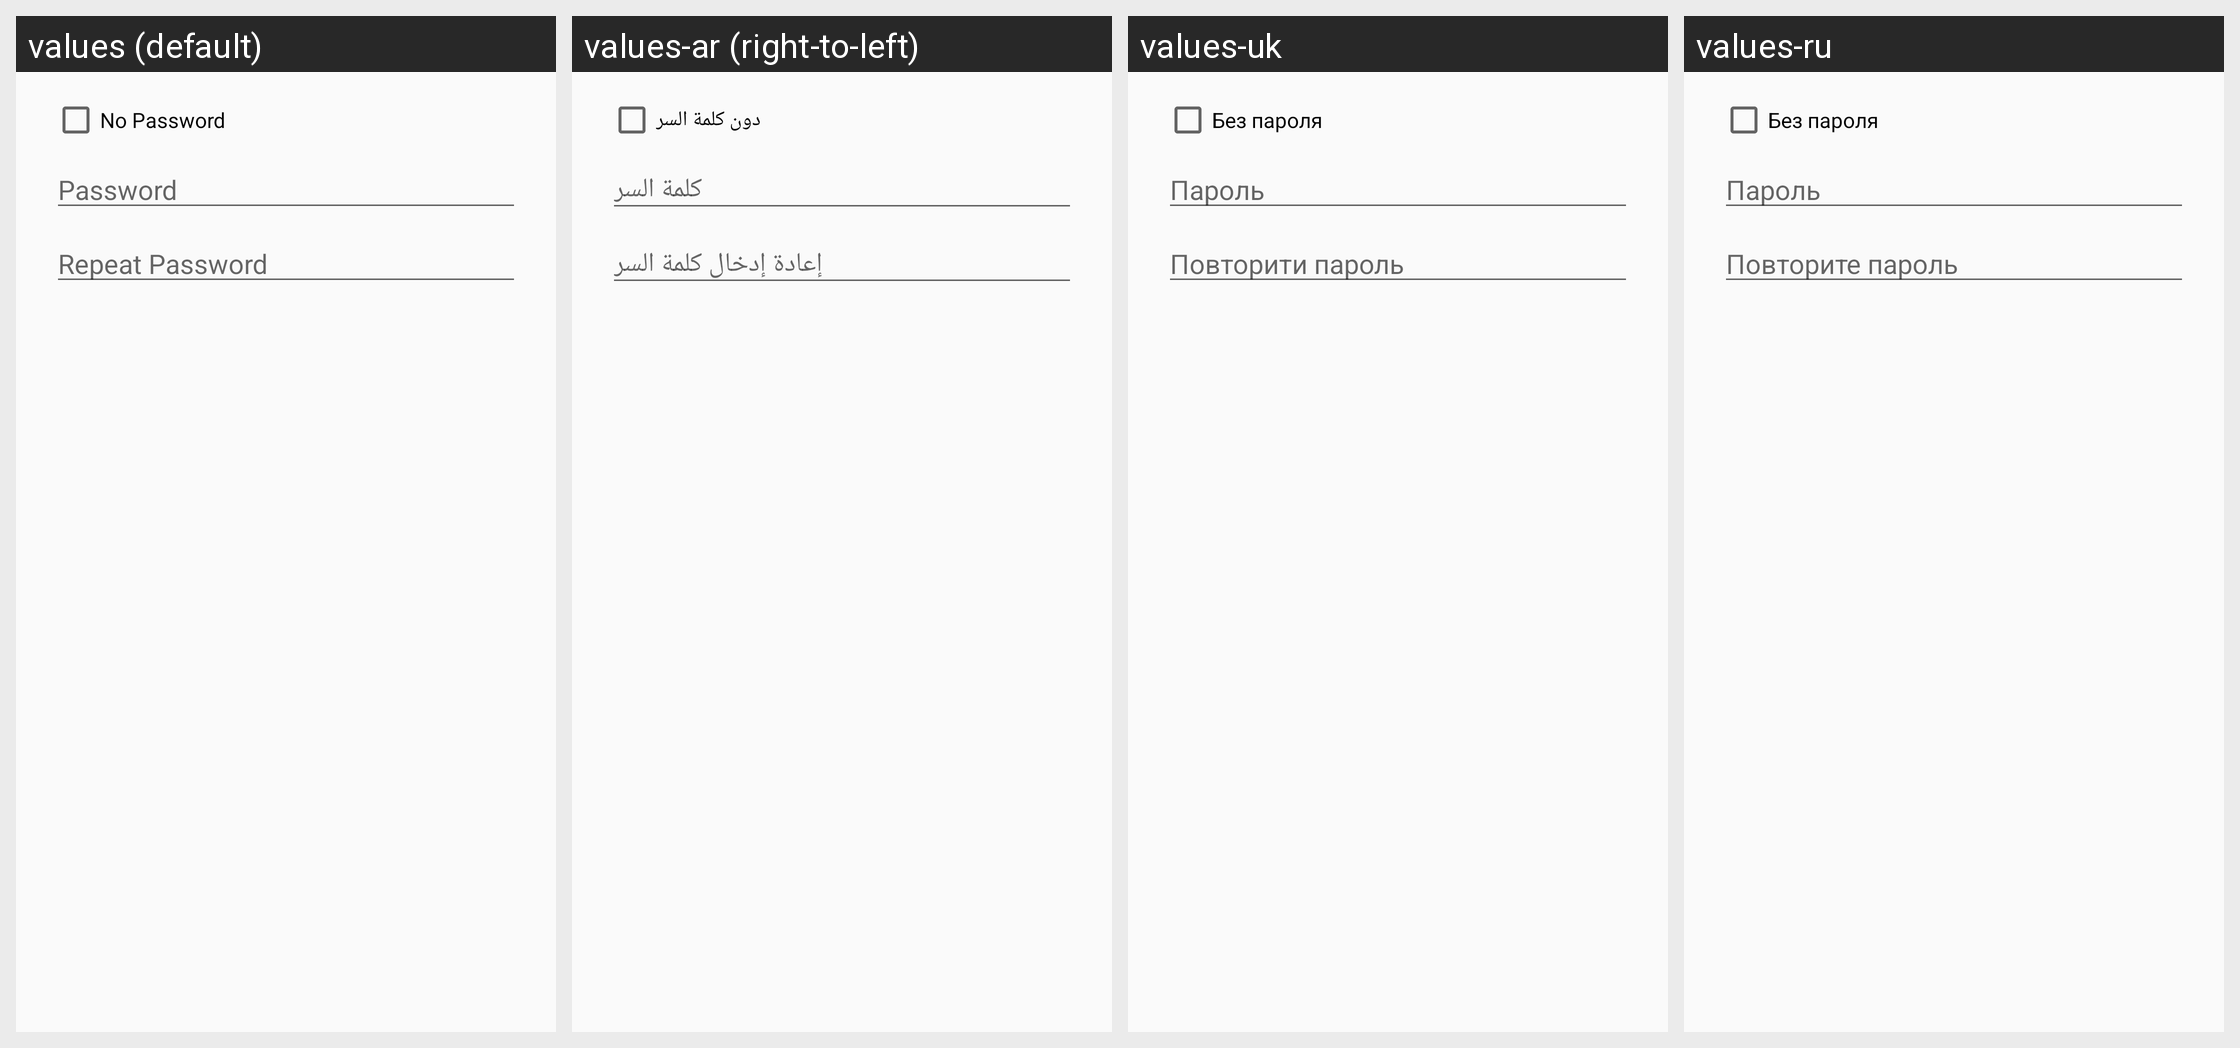

Translations of the strings shown on this Android screen, per locale in the grid:
Android screen res/layout/passphrase_repeat_dialog.xml rendered under 4 locales, left to right: values (default), values-ar (right-to-left), values-uk, values-ru. Device: Nexus 5 (rendered at 1080×1920; each locale shown at half size, 540×960, under a caption strip naming it); theme Theme.Keychain.Light.
Other locales in the repository, not shown: values-br, values-ca, values-cs, values-cs-rCZ, values-da, values-de, values-el, values-eo, values-es, values-es-rCO, values-es-rMX, values-et, values-eu, values-fa, values-fi, values-fr, values-gl, values-gu, values-hi, values-hu, values-id, values-it, values-it-rIT, values-ja, values-kn, values-ko, values-la, values-ml, values-nb, values-nl, values-nl-rBE, values-nl-rNL, values-pl, values-pt-rBR, values-pt-rPT, values-ro, values-sl, values-sr, values-sv, values-te, values-th, values-tr, values-vi, values-zh, values-zh-rTW.
Strings drawn on this screen, with the default value and each locale's value (text and hints the layout hard-codes, and strings that could not be matched under every locale, appear in the picture but are not listed):

label_no_passphrase
  values: No Password
  values-ar: دون كلمة السر
  values-uk: Без пароля
  values-ru: Без пароля

label_passphrase
  values: Password
  values-ar: كلمة السر
  values-uk: Пароль
  values-ru: Пароль

label_passphrase_again
  values: Repeat Password
  values-ar: إعادة إدخال كلمة السر
  values-uk: Повторити пароль
  values-ru: Повторите пароль
